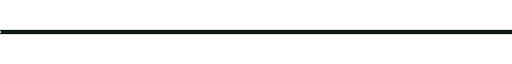
t = 0.00 s
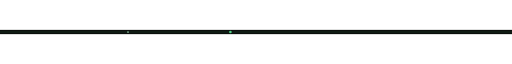
t = 1.35 s
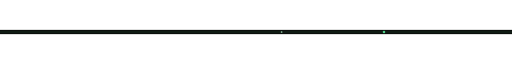
t = 2.25 s
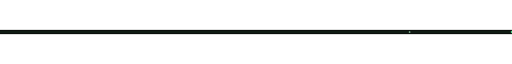
t = 3.00 s
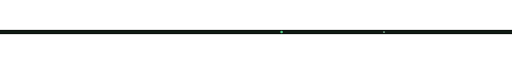
t = 4.35 s
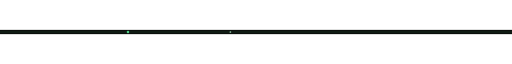
t = 5.25 s

The animated SVG that drew these frames (rendered in a browser with its animation timeline set to each time). Animation: 2 SMIL elements (animate=2); one cycle of 6.60 s, repeats indefinitely.

<svg xmlns="http://www.w3.org/2000/svg" width="1200" height="10" viewBox="0 0 1200 10">
<rect width="1200" height="10" fill="#0B0F0C"/>
<path d="M0 5H1200" stroke="#214C34" stroke-width="1"/>
<circle cx="0" cy="5" r="3" fill="#50CE88"><animate attributeName="cx" values="0;1200;0" dur="6s" repeatCount="indefinite"/></circle>
<circle cx="0" cy="5" r="2" fill="#B8F5D0" opacity=".8"><animate attributeName="cx" values="0;1200;0" dur="6s" begin=".6s" repeatCount="indefinite"/></circle>
</svg>
